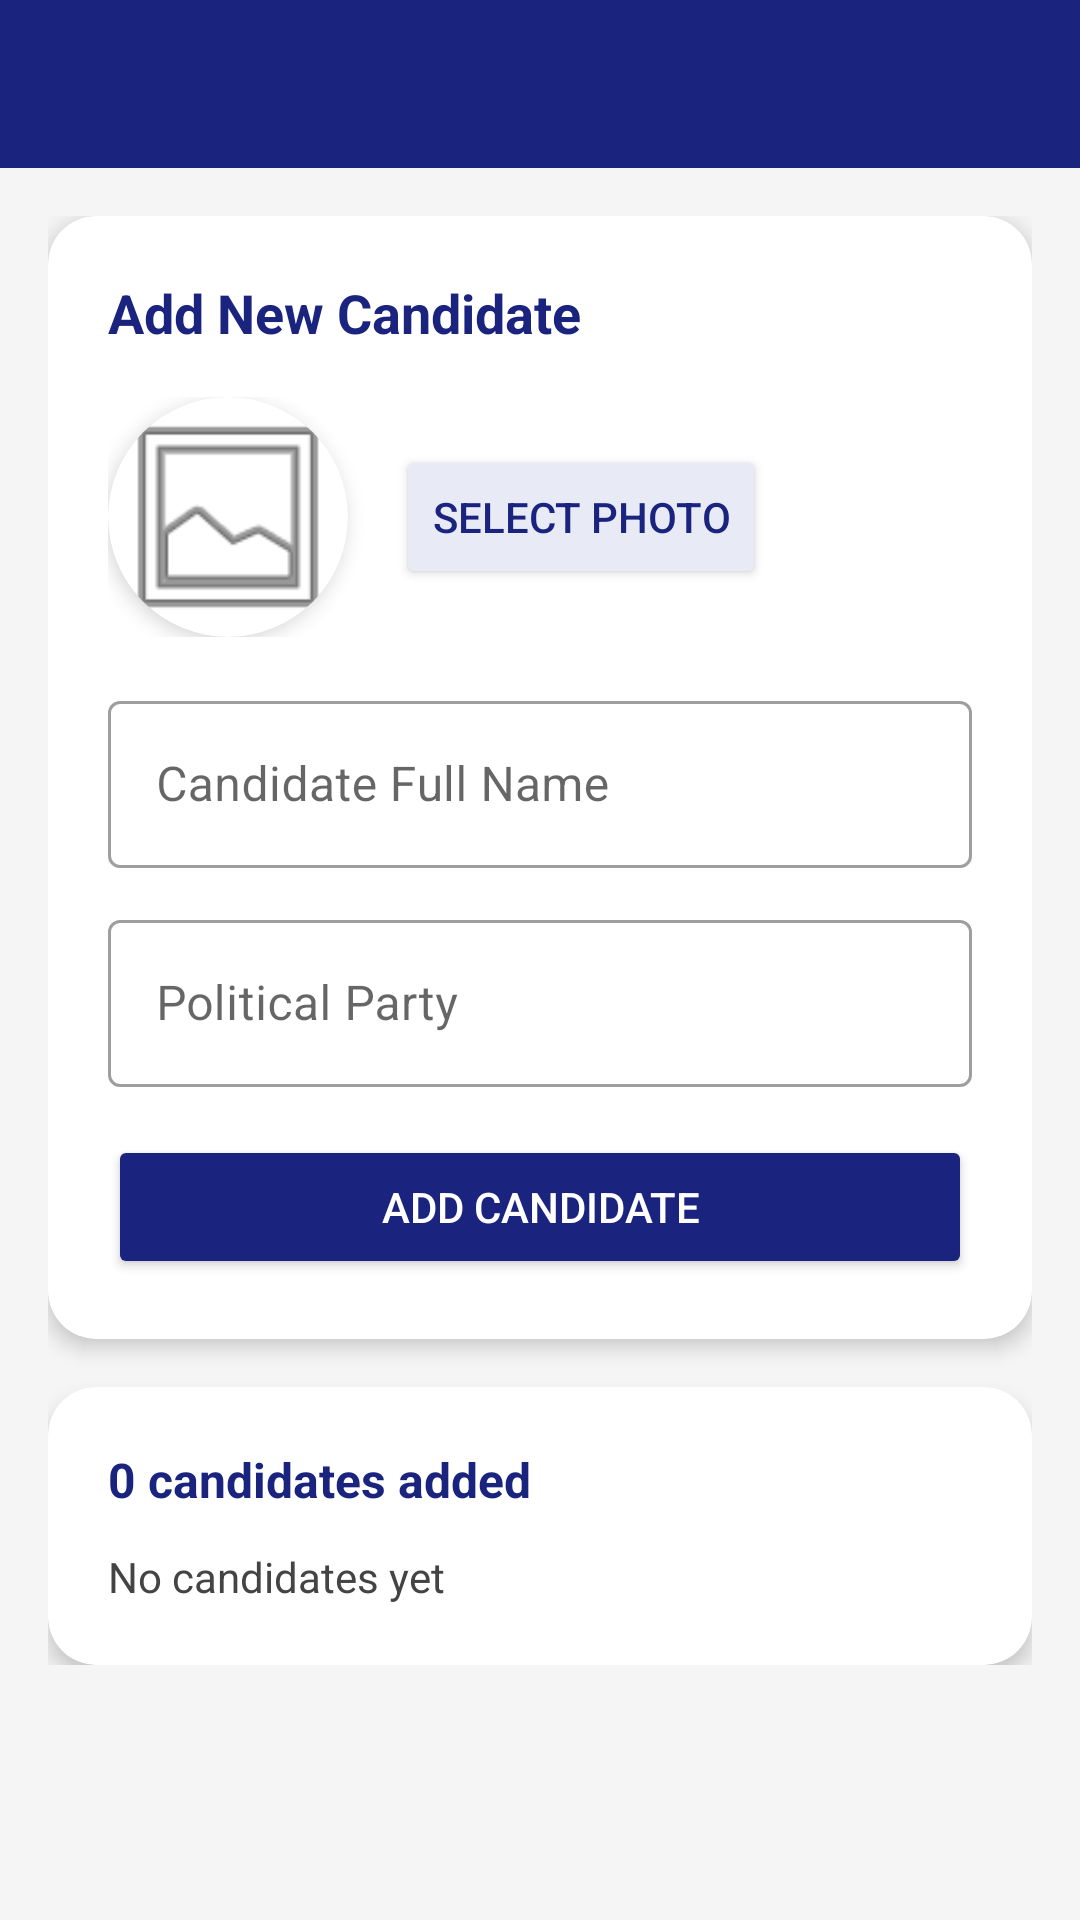

Android layout source for this screen:
<!-- AndroidManifest.xml: application theme Theme.EVotingSystem -->
<!-- res/layout/activity_add_candidate.xml -->
<?xml version="1.0" encoding="utf-8"?>
<ScrollView
    xmlns:android="http://schemas.android.com/apk/res/android"
    android:layout_width="match_parent"
    android:layout_height="match_parent"
    android:background="#F5F5F5">

    <LinearLayout
        android:layout_width="match_parent"
        android:layout_height="wrap_content"
        android:orientation="vertical">

        <androidx.appcompat.widget.Toolbar
            android:id="@+id/toolbar"
            android:layout_width="match_parent"
            android:layout_height="?attr/actionBarSize"
            android:background="#1A237E"/>

        <LinearLayout
            android:layout_width="match_parent"
            android:layout_height="wrap_content"
            android:orientation="vertical"
            android:padding="16dp">

            <androidx.cardview.widget.CardView
                xmlns:app="http://schemas.android.com/apk/res-auto"
                android:layout_width="match_parent"
                android:layout_height="wrap_content"
                android:layout_marginBottom="16dp"
                app:cardCornerRadius="16dp"
                app:cardElevation="4dp">

                <LinearLayout
                    android:layout_width="match_parent"
                    android:layout_height="wrap_content"
                    android:orientation="vertical"
                    android:padding="20dp">

                    <TextView
                        android:layout_width="wrap_content"
                        android:layout_height="wrap_content"
                        android:text="Add New Candidate"
                        android:textSize="18sp"
                        android:textStyle="bold"
                        android:textColor="#1A237E"
                        android:layout_marginBottom="16dp"/>

                    
                    <LinearLayout
                        android:layout_width="match_parent"
                        android:layout_height="wrap_content"
                        android:orientation="horizontal"
                        android:gravity="center_vertical"
                        android:layout_marginBottom="16dp">

                        <androidx.cardview.widget.CardView
                            android:layout_width="80dp"
                            android:layout_height="80dp"
                            app:cardCornerRadius="40dp"
                            app:cardElevation="4dp">

                            <ImageView
                                android:id="@+id/ivCandidatePhoto"
                                android:layout_width="match_parent"
                                android:layout_height="match_parent"
                                android:scaleType="centerCrop"
                                android:src="@android:drawable/ic_menu_gallery"/>

                        </androidx.cardview.widget.CardView>

                        <Button
                            android:id="@+id/btnSelectPhoto"
                            android:layout_width="wrap_content"
                            android:layout_height="wrap_content"
                            android:layout_marginStart="16dp"
                            android:text="Select Photo"
                            android:backgroundTint="#E8EAF6"
                            android:textColor="#1A237E"/>

                    </LinearLayout>

                    <com.google.android.material.textfield.TextInputLayout
                        android:layout_width="match_parent"
                        android:layout_height="wrap_content"
                        android:hint="Candidate Full Name"
                        style="@style/Widget.MaterialComponents.TextInputLayout.OutlinedBox">
                        <com.google.android.material.textfield.TextInputEditText
                            android:id="@+id/etCandidateName"
                            android:layout_width="match_parent"
                            android:layout_height="wrap_content"
                            android:inputType="textPersonName"/>
                    </com.google.android.material.textfield.TextInputLayout>

                    <com.google.android.material.textfield.TextInputLayout
                        android:layout_width="match_parent"
                        android:layout_height="wrap_content"
                        android:hint="Political Party"
                        android:layout_marginTop="12dp"
                        style="@style/Widget.MaterialComponents.TextInputLayout.OutlinedBox">
                        <com.google.android.material.textfield.TextInputEditText
                            android:id="@+id/etCandidateParty"
                            android:layout_width="match_parent"
                            android:layout_height="wrap_content"
                            android:inputType="textCapSentences"/>
                    </com.google.android.material.textfield.TextInputLayout>

                    <ProgressBar
                        android:id="@+id/progressBar"
                        android:layout_width="wrap_content"
                        android:layout_height="wrap_content"
                        android:layout_gravity="center"
                        android:layout_marginTop="8dp"
                        android:visibility="gone"/>

                    <Button
                        android:id="@+id/btnAddCandidate"
                        android:layout_width="match_parent"
                        android:layout_height="wrap_content"
                        android:layout_marginTop="16dp"
                        android:text="Add Candidate"
                        android:backgroundTint="#1A237E"
                        android:textColor="#FFFFFF"
                        android:padding="14dp"/>

                </LinearLayout>
            </androidx.cardview.widget.CardView>

            <androidx.cardview.widget.CardView
                xmlns:app="http://schemas.android.com/apk/res-auto"
                android:layout_width="match_parent"
                android:layout_height="wrap_content"
                app:cardCornerRadius="16dp"
                app:cardElevation="4dp">

                <LinearLayout
                    android:layout_width="match_parent"
                    android:layout_height="wrap_content"
                    android:orientation="vertical"
                    android:padding="20dp">

                    <TextView
                        android:id="@+id/tvCandidateCount"
                        android:layout_width="wrap_content"
                        android:layout_height="wrap_content"
                        android:text="0 candidates added"
                        android:textSize="16sp"
                        android:textStyle="bold"
                        android:textColor="#1A237E"
                        android:layout_marginBottom="12dp"/>

                    <TextView
                        android:id="@+id/tvCandidateList"
                        android:layout_width="match_parent"
                        android:layout_height="wrap_content"
                        android:text="No candidates yet"
                        android:textSize="14sp"
                        android:textColor="#444444"
                        android:lineSpacingExtra="6dp"/>

                </LinearLayout>
            </androidx.cardview.widget.CardView>

        </LinearLayout>
    </LinearLayout>
</ScrollView>
<!-- resources referenced by this layout -->
<resources>
  <style name="Theme.EVotingSystem" parent="Theme.MaterialComponents.Light.NoActionBar">
          <item name="colorPrimary">@color/primary</item>
          <item name="colorPrimaryVariant">@color/primary_dark</item>
          <item name="colorOnPrimary">@color/white</item>
          <item name="colorSecondary">@color/accent</item>
          <item name="colorOnSecondary">@color/white</item>
          <item name="android:statusBarColor">@color/primary_dark</item>
      </style>
  <color name="primary">#1A237E</color>
  <color name="primary_dark">#0D1B6E</color>
  <color name="white">#FFFFFF</color>
  <color name="accent">#00BCD4</color>
</resources>
